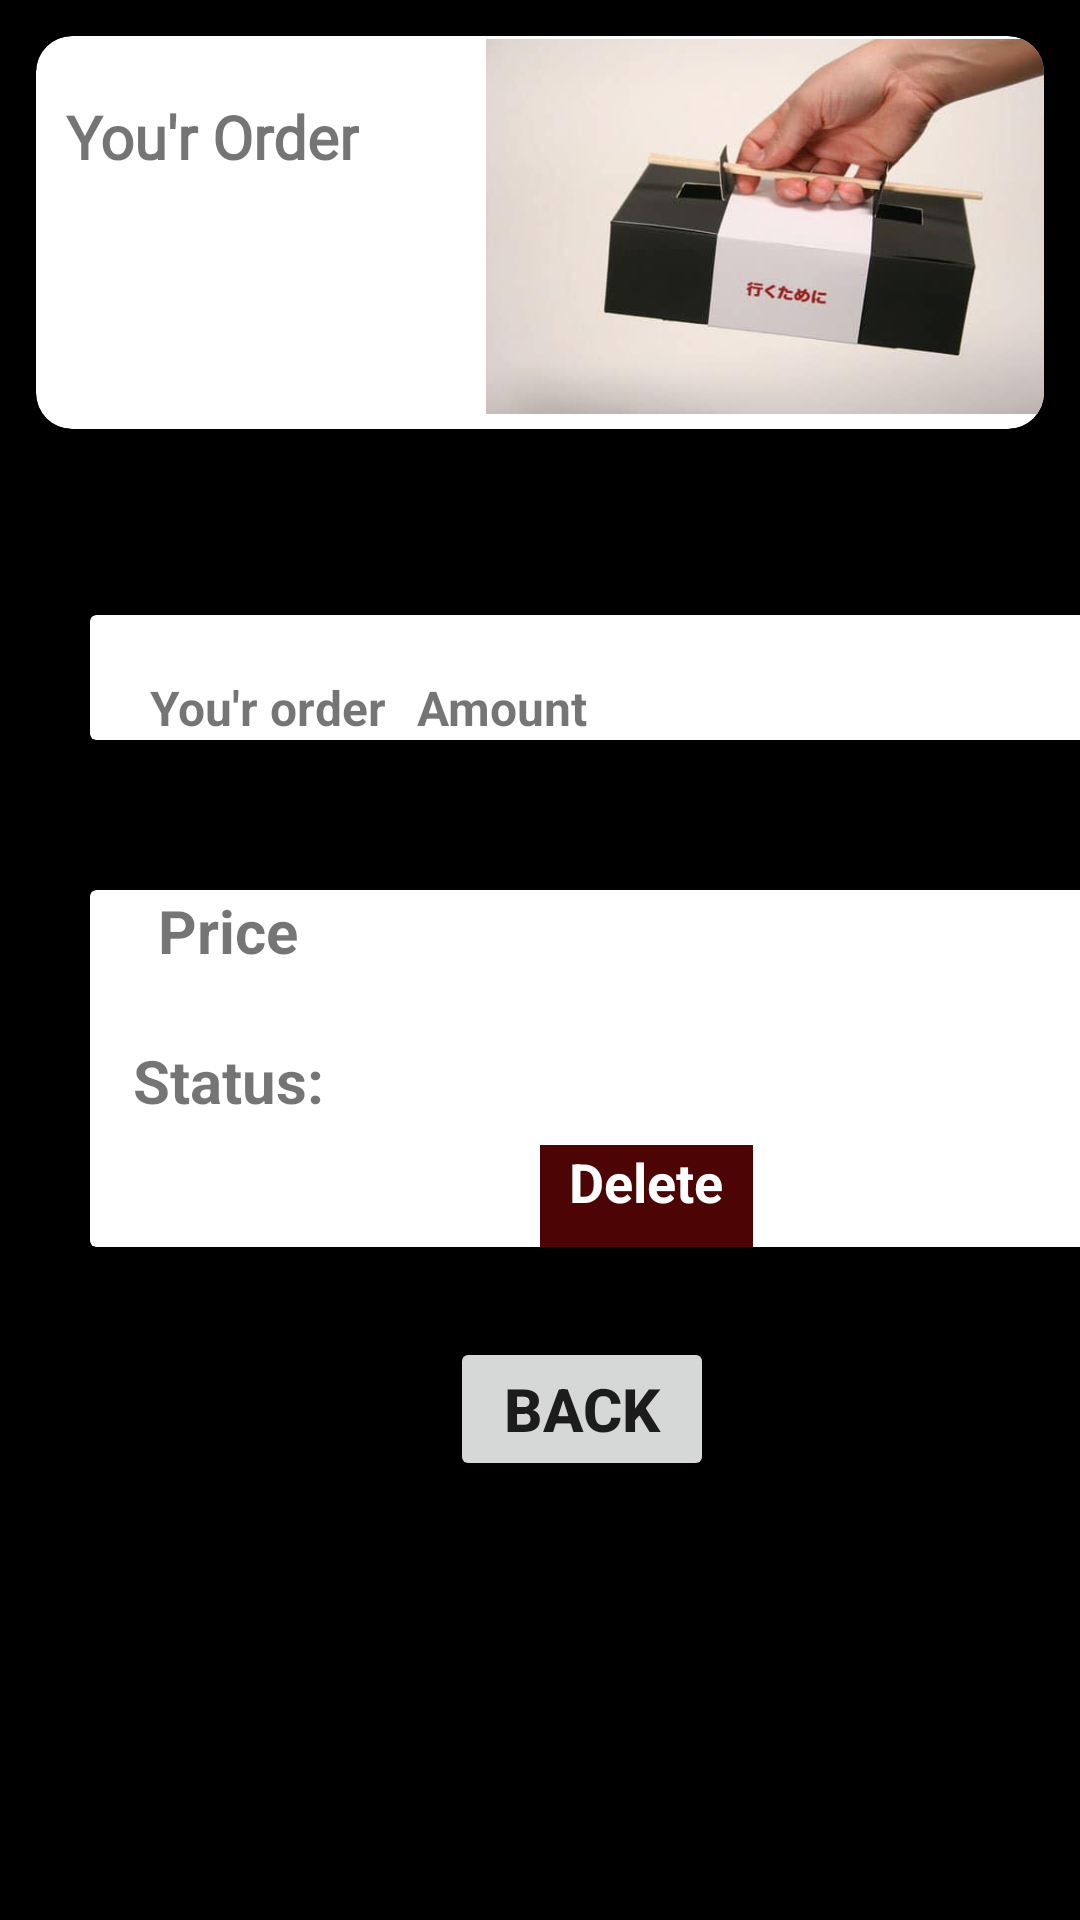

Android layout source for this screen:
<!-- AndroidManifest.xml: application theme Theme.Project -->
<!-- res/layout/activity_client_order.xml -->
<?xml version="1.0" encoding="utf-8"?>
<ScrollView xmlns:android="http://schemas.android.com/apk/res/android"
    xmlns:app="http://schemas.android.com/apk/res-auto"
    xmlns:tools="http://schemas.android.com/tools"
    android:layout_width="match_parent"
    android:layout_height="match_parent"
    android:background="@color/black"
    tools:context=".ClientOrder">
    <LinearLayout
        android:layout_width="wrap_content"
        android:layout_height="wrap_content"
        android:orientation="vertical">

        <androidx.cardview.widget.CardView
            android:layout_width="match_parent"
            android:layout_height="131dp"
            android:layout_gravity="center"
            android:layout_margin="12dp"
            android:layout_marginTop="0dp"
            app:cardCornerRadius="12dp"
            app:cardElevation="6dp">

            <TextView
                android:layout_width="wrap_content"
                android:layout_height="wrap_content"
                android:layout_marginStart="10dp"
                android:layout_marginLeft="10dp"
                android:layout_marginTop="20dp"
                android:fontFamily="@font/amita_bold"
                android:text="@string/you_r_orderr"
                android:textSize="20sp"
                android:textStyle="bold" />

            <ImageView
                android:layout_width="199dp"
                android:layout_height="125dp"
                android:layout_marginStart="150dp"
                android:layout_marginLeft="40dp"
                android:layout_marginTop="1dp"
                android:background="@drawable/sushi_take_away_package" />
        </androidx.cardview.widget.CardView>

        <androidx.cardview.widget.CardView
            android:layout_width="339dp"
            android:layout_height="wrap_content"
            android:layout_marginLeft="50dp"
            android:layout_marginTop="50dp"
            android:layout_marginStart="30dp">

            <TableLayout
                android:id="@+id/orderTable"
                android:layout_width="wrap_content"
                android:layout_height="wrap_content"
                android:layout_marginStart="10dp"
                android:layout_marginLeft="10dp">
                <TableRow>
                    <TextView
                        android:layout_width="wrap_content"
                        android:layout_height="wrap_content"
                        android:layout_marginStart="10dp"
                        android:layout_marginLeft="20dp"
                        android:layout_marginTop="20dp"
                        android:textSize="16sp"
                        android:textStyle="bold"
                        android:text="@string/you_r_order"/>
                    <TextView
                        android:layout_width="wrap_content"
                        android:layout_height="wrap_content"
                        android:layout_marginStart="10dp"
                        android:layout_marginLeft="20dp"
                        android:layout_marginTop="20dp"
                        android:textSize="16sp"
                        android:textStyle="bold"
                        android:text="@string/amount"/>
                </TableRow>

                <TableRow
                    android:visibility="gone"
                    >
                    <TextView
                        android:layout_width="wrap_content"
                        android:layout_height="wrap_content"
                        android:layout_marginStart="10dp"
                        android:layout_marginLeft="20dp"
                        android:layout_marginTop="50dp"
                        android:textSize="16sp"
                        android:textStyle="bold"
                        />
                    <TextView
                        android:layout_marginTop="40dp"
                        android:layout_marginLeft="40dp"
                        android:layout_width="30dp"
                        android:layout_height="wrap_content"
                        android:layout_marginStart="40dp" />
                </TableRow>

                <TableRow
                    android:visibility="gone">
                    <TextView
                        android:layout_width="wrap_content"
                        android:layout_height="wrap_content"
                        android:layout_marginStart="10dp"
                        android:layout_marginLeft="20dp"
                        android:layout_marginTop="50dp"
                        android:textStyle="bold"
                        android:textSize="16sp"
                        />
                    <TextView
                        android:layout_marginTop="40dp"
                        android:layout_marginLeft="40dp"
                        android:layout_width="30dp"
                        android:layout_height="wrap_content"
                        android:layout_marginStart="40dp" />

                </TableRow>
                <TableRow
                    android:visibility="gone"
                    >
                    <TextView
                        android:layout_width="wrap_content"
                        android:layout_height="wrap_content"
                        android:layout_marginStart="10dp"
                        android:layout_marginLeft="20dp"
                        android:layout_marginTop="50dp"
                        android:textSize="16sp"
                        android:textStyle="bold"
                        />
                    <TextView
                        android:layout_marginTop="40dp"
                        android:layout_marginLeft="40dp"
                        android:layout_width="30dp"
                        android:layout_height="wrap_content"
                        android:layout_marginStart="40dp" />
                </TableRow>
                <TableRow
                    android:visibility="gone"
                    >
                    <TextView
                        android:layout_width="wrap_content"
                        android:layout_height="wrap_content"
                        android:layout_marginStart="10dp"
                        android:layout_marginLeft="20dp"
                        android:layout_marginTop="50dp"
                        android:textSize="16sp"
                        android:textStyle="bold"
                        />
                    <TextView
                        android:layout_marginTop="40dp"
                        android:layout_marginLeft="40dp"
                        android:layout_width="30dp"
                        android:layout_height="wrap_content"
                        android:layout_marginStart="40dp" />
                </TableRow>
                <TableRow
                    android:visibility="gone"
                    >
                    <TextView
                        android:layout_width="wrap_content"
                        android:layout_height="wrap_content"
                        android:layout_marginStart="10dp"
                        android:layout_marginLeft="20dp"
                        android:layout_marginTop="50dp"
                        android:textSize="16sp"
                        android:textStyle="bold"
                        />
                    <TextView
                        android:layout_marginTop="40dp"
                        android:layout_marginLeft="40dp"
                        android:layout_width="30dp"
                        android:layout_height="wrap_content"
                        android:layout_marginStart="40dp" />
                </TableRow>
                <TableRow
                    android:visibility="gone"
                    >
                    <TextView
                        android:layout_width="wrap_content"
                        android:layout_height="wrap_content"
                        android:layout_marginStart="10dp"
                        android:layout_marginLeft="20dp"
                        android:layout_marginTop="50dp"
                        android:textSize="16sp"
                        android:textStyle="bold"
                        />
                    <TextView
                        android:layout_marginTop="40dp"
                        android:layout_marginLeft="40dp"
                        android:layout_width="30dp"
                        android:layout_height="wrap_content"
                        android:layout_marginStart="40dp" />
                </TableRow>

            </TableLayout>

        </androidx.cardview.widget.CardView>
        <androidx.cardview.widget.CardView
            android:layout_width="339dp"
            android:layout_height="wrap_content"
            android:layout_marginLeft="50dp"
            android:layout_marginTop="50dp"
            android:layout_marginStart="30dp">
            <TextView
                android:layout_width="92dp"
                android:layout_height="match_parent"
                android:gravity="center_horizontal"
                android:text="@string/price"
                android:textAlignment="center"
                android:textSize="20sp"
                android:textStyle="bold" />

            <TextView
                android:id="@+id/priceTxt"
                android:layout_width="wrap_content"
                android:layout_height="wrap_content"
                android:layout_marginStart="150dp"
                android:layout_marginLeft="150dp"
                android:gravity="center_horizontal"
                android:textAlignment="center"
                android:textColor="@color/black"
                android:textSize="20sp"
                android:textStyle="bold" />


            <TextView
                android:layout_width="92dp"
                android:layout_height="match_parent"
                android:layout_marginTop="50dp"
                android:gravity="center_horizontal"
                android:text="@string/status"
                android:textAlignment="center"
                android:textSize="20sp"
                android:textStyle="bold" />

            <TextView
                android:id="@+id/statusTxt"
                android:layout_width="132dp"
                android:layout_height="wrap_content"
                android:layout_marginTop="50dp"
                android:layout_marginStart="150dp"
                android:layout_marginLeft="150dp"
                android:gravity="center_horizontal"
                android:textAlignment="center"
                android:textColor="@color/black"
                android:textSize="20sp"
                android:textStyle="bold" />

            <TextView
                android:layout_width="71dp"
                android:layout_height="34dp"
                android:layout_marginStart="150dp"
                android:layout_marginLeft="150dp"
                android:layout_marginTop="85dp"
                android:background="#4C0404"
                android:onClick="delete"
                android:textAlignment="center"
                android:text="@string/delete"
                android:textColor="#ffff"
                android:textSize="18sp"
                android:textStyle="bold"
                android:gravity="center_horizontal" />
        </androidx.cardview.widget.CardView>
        <Button
            android:onClick="goBackM"
            android:layout_width="wrap_content"
            android:layout_height="wrap_content"
            android:layout_marginTop="30dp"
            android:layout_marginStart="150dp"
            android:text="@string/back"
            android:textStyle="bold"
            android:textSize="20sp"
            android:layout_marginLeft="100dp" />
    </LinearLayout>

</ScrollView>
<!-- resources referenced by this layout -->
<resources>
  <color name="black">#FF000000</color>
  <!-- drawable sushi_take_away_package: jpg bitmap (drawable, 11246 bytes) -->
  <string name="amount">Amount</string>
  <string name="back">back</string>
  <string name="delete">Delete</string>
  <string name="price">Price</string>
  <string name="status">Status:</string>
  <string name="you_r_order">You\'r order</string>
  <string name="you_r_orderr">You\'r Order</string>
  <style name="Theme.Project" parent="Theme.MaterialComponents.DayNight.NoActionBar">
          
          <item name="colorPrimary">@color/btn_color</item>
          <item name="colorPrimaryVariant">@color/black</item>
          <item name="colorOnPrimary">@color/white</item>
          
          <item name="colorSecondary">@color/teal_200</item>
          <item name="colorSecondaryVariant">@color/teal_700</item>
          <item name="colorOnSecondary">@color/black</item>
          
          <item name="android:statusBarColor" tools:targetApi="l">?attr/colorPrimaryVariant</item>
          
      </style>
  <color name="btn_color">#040303</color>
  <color name="white">#FFFFFFFF</color>
  <color name="teal_200">#FF03DAC5</color>
  <color name="teal_700">#FF018786</color>
</resources>
